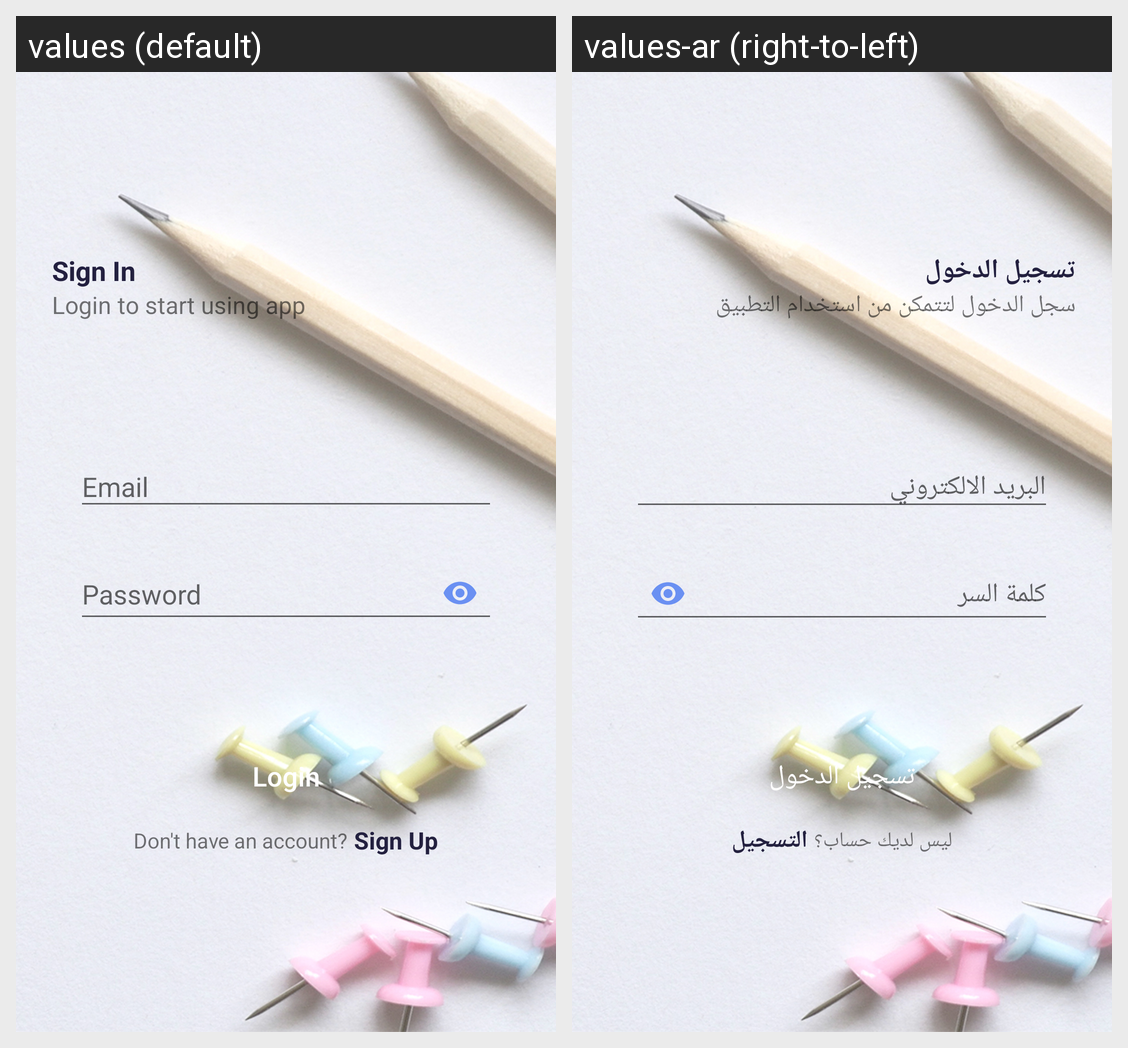

For this localized Android screen grid, give each drawn string resource with its value in every locale shown.
Android screen res/layout/fragment_login.xml rendered under 2 locales, left to right: values (default), values-ar (right-to-left). Device: Nexus 5 (rendered at 1080×1920; each locale shown at half size, 540×960, under a caption strip naming it); theme AppTheme.
Strings drawn on this screen, with the default value and each locale's value (text and hints the layout hard-codes, and strings that could not be matched under every locale, appear in the picture but are not listed):

sign_in
  values: Sign In
  values-ar: تسجيل الدخول

login_to_start_using_app
  values: Login to start using app
  values-ar: سجل الدخول لتتمكن من استخدام التطبيق

email
  values: Email
  values-ar: البريد الالكتروني

password
  values: Password
  values-ar: كلمة السر

login
  values: Login
  values-ar: تسجيل الدخول

don_t_have_an_account
  values: Don't have an account?
  values-ar: ليس لديك حساب؟

sign_up
  values: Sign Up
  values-ar: التسجيل
